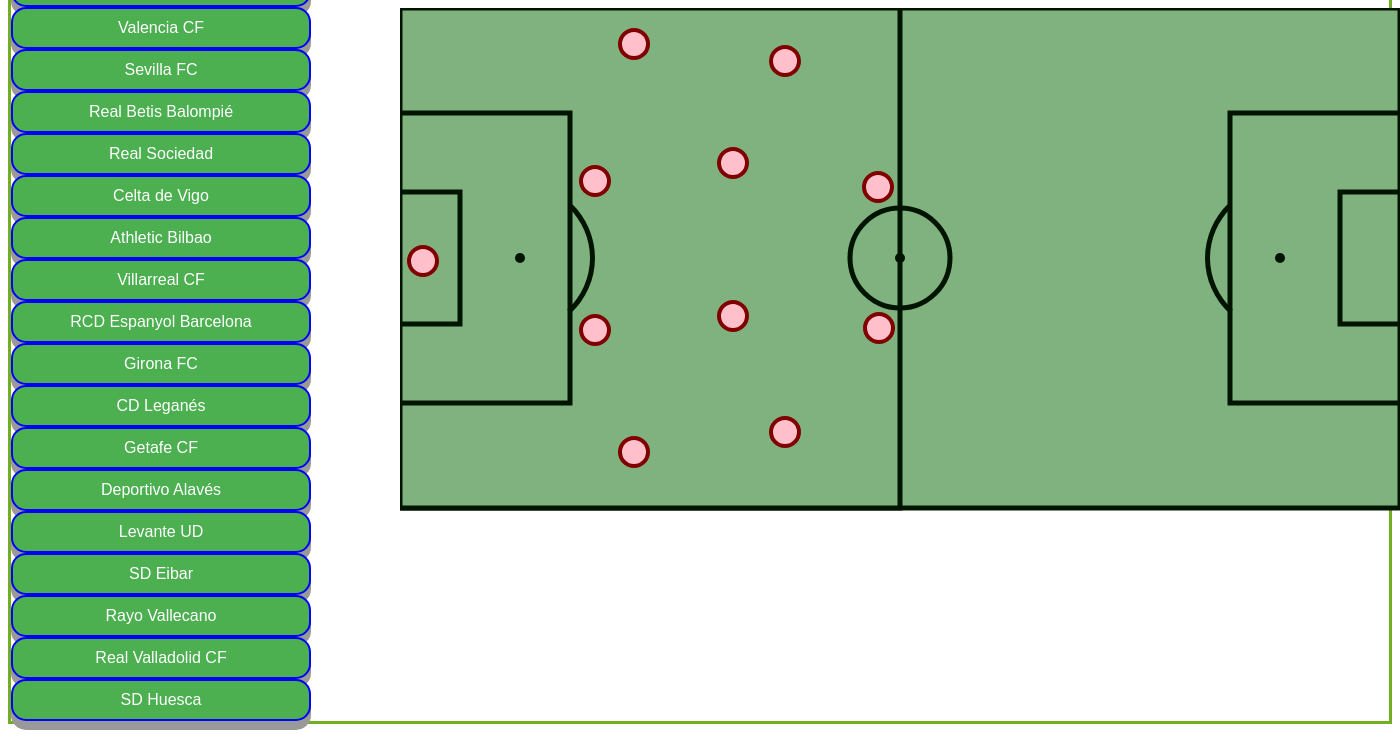
D3 v3 page, settled after 480 driven frames (8 s of simulated time); the page loaded 1 data file(s).


var scaleh = d3.scale.linear();
var scalev = d3.scale.linear();

var width = 1150,height = 720;

var holder = d3.select("#field") // select the 'body' element
      .append("svg")           // append an SVG element to the body
      .attr("width", 1000)      
      .attr("height", 600) 
      .attr("class", "ground")
              // position the left of the rectangle
  
// draw a rectangle - pitch
holder.append("rect")        // attach a rectangle
    .attr("x", 0)         // position the left of the rectangle
    .attr("y", 0)          // position the top of the rectangle
    .attr("height", 500)    // set the height
    .attr("width", 1000)    // set the width
    .style("stroke-width", 5)    // set the stroke width
    .style("stroke", "#001400")    // set the line colour
    .style("fill", "#80B280");    // set the fill colour 
// draw a rectangle - halves
holder.append("rect")        // attach a rectangle
    .attr("x", 0)         // position the left of the rectangle
    .attr("y", 0)          // position the top of the rectangle
    .attr("height", 500)    // set the height
    .attr("width", 500)    // set the width
    .style("stroke-width", 5)    // set the stroke width
    .style("stroke", "#001400")    // set the line colour
    .style("fill", "#80B280");    // set the fill colour 
// draw a circle - center circle
holder.append("circle")          // attach a circle
    .attr("cx", 500)             // position the x-centre
    .attr("cy", 250)             // position the y-centre
    .attr("r", 50)               // set the radius
    .style("stroke-width", 5)    // set the stroke width
    .style("stroke", "#001400")      // set the line colour
    .style("fill", "none");      // set the fill colour
// draw a rectangle - penalty area 1
holder.append("rect")        // attach a rectangle
    .attr("x", 0)         // position the left of the rectangle
    .attr("y", 105)          // position the top of the rectangle
    .attr("height", 290)    // set the height
    .attr("width", 170)    // set the width
    .style("stroke-width", 5)    // set the stroke width
    .style("stroke", "#001400")    // set the line colour
    .style("fill", "#80B280");    // set the fill colour 
// draw a rectangle - penalty area 2
holder.append("rect")        // attach a rectangle
    .attr("x", 830)         // position the left of the rectangle
    .attr("y", 105)          // position the top of the rectangle
    .attr("height", 290)    // set the height
    .attr("width", 170)    // set the width
    .style("stroke-width", 5)    // set the stroke width
    .style("stroke", "#001400")    // set the line colour
    .style("fill", "#80B280");    // set the fill colour 
// draw a rectangle - six yard box 1
holder.append("rect")        // attach a rectangle
    .attr("x", 0)         // position the left of the rectangle
    .attr("y", 184)          // position the top of the rectangle
    .attr("height", 132)    // set the height
    .attr("width", 60)    // set the width
    .style("stroke-width", 5)    // set the stroke width
    .style("stroke", "#001400")    // set the line colour
    .style("fill", "#80B280");    // set the fill colour 
// draw a rectangle - six yard box 2
holder.append("rect")        // attach a rectangle
    .attr("x", 940)         // position the left of the rectangle
    .attr("y", 184)          // position the top of the rectangle
    .attr("height", 132)    // set the height
    .attr("width", 60)    // set the width
    .style("stroke-width", 5)    // set the stroke width
    .style("stroke", "#001400")    // set the line colour
    .style("fill", "#80B280");    // set the fill colour 
// draw a circle - penalty spot 1
holder.append("circle")        // attach a circle
    .attr("cx", 120)           // position the x-centre
    .attr("cy", 250)           // position the y-centre
    .attr("r", 5)             // set the radius
    .style("fill", "#001400");     // set the fill colour
// draw a circle - penalty spot 2
holder.append("circle")        // attach a circle
    .attr("cx", 880)           // position the x-centre
    .attr("cy", 250)           // position the y-centre
    .attr("r", 5)             // set the radius
    .style("fill", "#001400");     // set the fill colour
// draw a circle - center spot
holder.append("circle")        // attach a circle
    .attr("cx", 500)           // position the x-centre
    .attr("cy", 250)           // position the y-centre
    .attr("r", 5)             // set the radius
    .style("fill", "#001400");     // set the fill colour
// penalty box semi-circle 1
var vis = d3.select("body").append("svg")
var pi = Math.PI;
    
var arc = d3.svg.arc()
    .innerRadius(70)
    .outerRadius(75)
    .startAngle(0.75) //radians
    .endAngle(2.4) //just radians
    
var arc2 = d3.svg.arc()
    .innerRadius(70)
    .outerRadius(75)
    .startAngle(-0.75) //radians
    .endAngle(-2.4) //just radians
    holder.append("path")
    .attr("d", arc)
    .attr("fill", "#001400")
    .attr("transform", "translate(120,250)");
    holder.append("path")
    .attr("d", arc2)
    .attr("fill", "#001400")
    .attr("transform", "translate(880,250)");
// Dragging circles
var color = d3.scale.ordinal().range(["maroon", "pink"]);
//var color = d3.scale.category10();
var drag = d3.behavior.drag()
    .origin(function(d) { return d; })
    .on("dragstart", dragstarted)
    .on("drag", dragged)
    .on("dragend", dragended);

    scaleh.domain([0, width]);
	scaleh.range([0, 1268]);
	scalev.domain([0, height]);
	scalev.range([0, 808]);



d3.json("data.json", function(error, data) {



  var options=["Real Madrid","FC Barcelona","Atlético Madrid","Valencia CF","Sevilla FC","Real Betis Balompié","Real Sociedad","Celta de Vigo","Athletic Bilbao","Villarreal CF","RCD Espanyol Barcelona","Girona FC","CD Leganés","Getafe CF","Deportivo Alavés","Levante UD","SD Eibar","Rayo Vallecano","Real Valladolid CF","SD Huesca"]
  var selected="Real Madrid"

  dot = holder.append("g")
      .attr("class", "dot")
    .selectAll("circle")
      .data(data.teams[selected])
    .enter()
    .append("circle")
    .attr('class','player')
      .attr("r", 14)
      .attr("cx", function(d) { return d.x; })
      .attr("cy", function(d) { return d.y; })
      .style("fill", "pink")
      .style("stroke","maroon")
      .call(drag)
      .on("mouseover", function(d) {
        var xPosition = scaleh(50 + parseFloat(d3.select(this).attr("cx")));
			var yPosition = scalev(10 + parseFloat(d3.select(this).attr("cy")));
      console.log(xPosition)
      console.log(yPosition)


        d3.select("#tooltip")
            .style("left", d.x + "px")
			.style("top", d.y + "px")
			.select("#name")
			  .text(d.name);
			d3.select("#tooltip") 
			  .select("#number")
			  .text(d.Number);

        d3.select("#tooltip") 
			  .select("#pos")
			  .text(d.Position);


			d3.select("#tooltip").classed("hidden", false);

      })
      .on("mouseout",function(d){
        d3.select("#tooltip").classed("hidden", true);
      })

//   var select = d3.select('#options')
//   .append('select')
//   	.attr('class','select')
//     .on('change',onchange)

// var options = select
//   .selectAll('option')
// 	.data(options).enter()
// 	.append('option')
// 		.text(function (d) { return d; });

 d3.select("#btn").selectAll("button")
 .data(options)
    .enter()
 .append("button")
 .html(String)
    .on('click',onclick)

	// d3.select('#ul').selectAll('li')
	// .data(options)
	// .enter()
	// .append('li')
	// .html(String)
  // .on('click',onclick)


    function onclick() {
	selected = d3.select(this).property("outerText")
  d3.select("#clubName").text(selected)
  console.log(selected)
  console.log("hi")
  d3.selectAll(".player")
  .data(data.teams[selected])
  .enter().select("circle")
  .on("mouseover", function(d) {
        d3.select("#tooltip")
			  .select("#name")
			  .text(d.name);
			d3.select("#tooltip") 
			  .select("#number")
			  .text(d.Number);

        d3.select("#tooltip") 
			  .select("#pos")
			  .text(d.Position);

			d3.select("#tooltip").classed("hidden", false);

      })
      .on("mouseout",function(d){
        d3.select("#tooltip").classed("hidden", true);
      })
}
});


// functions for above...
function dottype(d) {
  d.x = +d.x;
  d.y = +d.y;
  return d;
}
function dragstarted(d) {
  d3.event.sourceEvent.stopPropagation();
  d3.select(this)
}
function dragged(d) {
  d3.select(this)
  .attr("cx", d.x = d3.event.x)
  .attr("cy", d.y = d3.event.y)
  .style("opacity", .5);
}
function dragended(d) {
  d3.select(this)
  .style("opacity", 1);
}
  

### data: data.json, 22149 bytes — head not shown